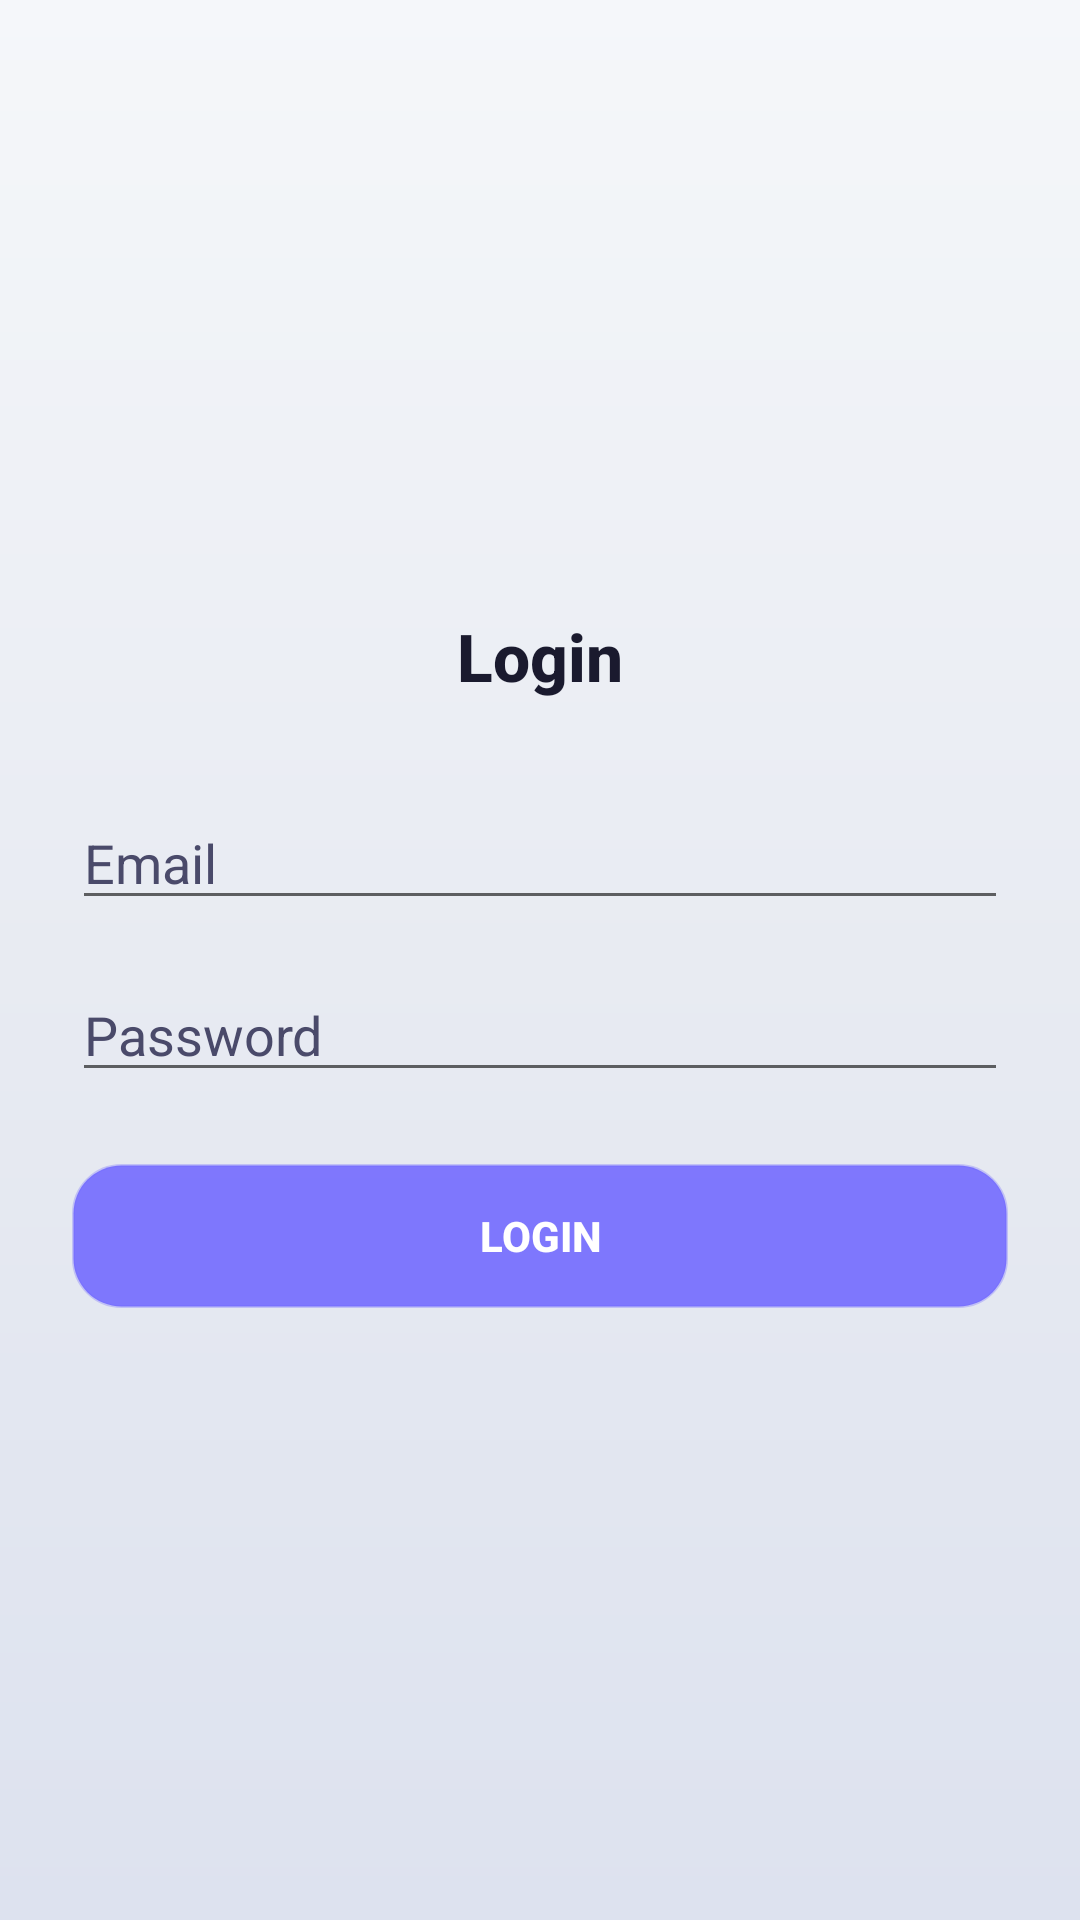

Write the Android layout XML for this screen, with the resource values it uses.
<!-- AndroidManifest.xml: application theme Theme.DormMate -->
<!-- res/layout/fragment_auth.xml -->
<?xml version="1.0" encoding="utf-8"?>
<LinearLayout xmlns:android="http://schemas.android.com/apk/res/android"
    android:layout_width="match_parent"
    android:layout_height="match_parent"
    android:gravity="center"
    android:orientation="vertical"
    android:padding="24dp">
    
    <TextView
        android:id="@+id/tvTitle"
        android:layout_width="wrap_content"
        android:layout_height="wrap_content"
        android:layout_marginBottom="32dp"
        android:text="Login"
        style="@style/GlassTextTitle" />

    <EditText
        android:id="@+id/etEmail"
        android:layout_width="match_parent"
        android:layout_height="wrap_content"
        android:hint="Email"
        android:textColor="?attr/textPrimary"
        android:textColorHint="?attr/textSecondary"
        android:layout_marginBottom="16dp"/>

    <EditText
        android:id="@+id/etPassword"
        android:layout_width="match_parent"
        android:layout_height="wrap_content"
        android:hint="Password"
        android:inputType="textPassword"
        android:textColor="?attr/textPrimary"
        android:textColorHint="?attr/textSecondary"
        android:layout_marginBottom="24dp"/>

    <Button
        android:id="@+id/btnAuth"
        android:layout_width="match_parent"
        android:layout_height="wrap_content"
        android:text="Login"
        style="@style/GlassButton" />
        
    <Button
        android:id="@+id/btnBiometric"
        android:layout_width="match_parent"
        android:layout_height="wrap_content"
        android:text="Login with Biometrics"
        style="@style/Widget.AppCompat.Button.Borderless"
        android:textColor="@color/electric_violet"
        android:visibility="gone"
        android:layout_marginTop="16dp"/>

</LinearLayout>
<!-- resources referenced by this layout -->
<resources>
  <color name="electric_violet">#6C63FF</color>
  <style name="GlassButton" parent="Widget.AppCompat.Button">
          <item name="android:background">@drawable/bg_glass_card</item>
          <item name="android:textColor">@color/white</item>
          <item name="android:textStyle">bold</item>
          <item name="backgroundTint">@color/electric_violet</item>
      </style>
  <style name="GlassTextTitle">
          <item name="android:textSize">22sp</item>
          <item name="android:textColor">?attr/textPrimary</item>
          <item name="android:textStyle">bold</item>
          <item name="android:fontFamily">sans-serif-medium</item>
      </style>
  <style name="Theme.DormMate" parent="Theme.AppCompat.Light.NoActionBar">
          <item name="colorPrimary">@color/electric_violet</item>
          <item name="colorPrimaryDark">@color/day_bg_start</item>
          <item name="colorAccent">@color/neon_cyan</item>
          <item name="android:windowBackground">@drawable/bg_aurora</item>
          <item name="android:statusBarColor">@color/day_bg_start</item>
  
          
          <item name="auroraStart">@color/day_bg_start</item>
          <item name="auroraMid">@color/day_bg_mid</item>
          <item name="auroraEnd">@color/day_bg_end</item>
          <item name="glassCardBg">@color/day_glass_bg</item>
          <item name="cardStroke">@color/day_glass_border</item>
          <item name="textPrimary">@color/day_text_primary</item>
          <item name="textSecondary">@color/day_text_secondary</item>
          <item name="surfaceColor">#FFFFFF</item>
      </style>
  <!-- drawable bg_glass_card (drawable) -->
  <?xml version="1.0" encoding="utf-8"?>
  <shape xmlns:android="http://schemas.android.com/apk/res/android"
      android:shape="rectangle">
      <solid android:color="?attr/glassCardBg" />
      <corners android:radius="16dp" />
      <stroke
          android:width="1dp"
          android:color="?attr/cardStroke" />
  </shape>
  <color name="white">#FFFFFFFF</color>
  <color name="day_bg_start">#F5F7FA</color>
  <color name="neon_cyan">#00F0FF</color>
  <!-- drawable bg_aurora (drawable) -->
  <?xml version="1.0" encoding="utf-8"?>
  <shape xmlns:android="http://schemas.android.com/apk/res/android"
      android:shape="rectangle">
      <gradient
          android:angle="270"
          android:startColor="?attr/auroraStart"
          android:centerColor="?attr/auroraMid"
          android:endColor="?attr/auroraEnd"
          android:type="linear" />
  </shape>
  <color name="day_bg_mid">#E8EBF2</color>
  <color name="day_bg_end">#DDE2EF</color>
  <color name="day_glass_bg">#D9FFFFFF</color>
  <color name="day_glass_border">#4D1A1A2E</color>
  <color name="day_text_primary">#1A1A2E</color>
  <color name="day_text_secondary">#4A4A6A</color>
</resources>
